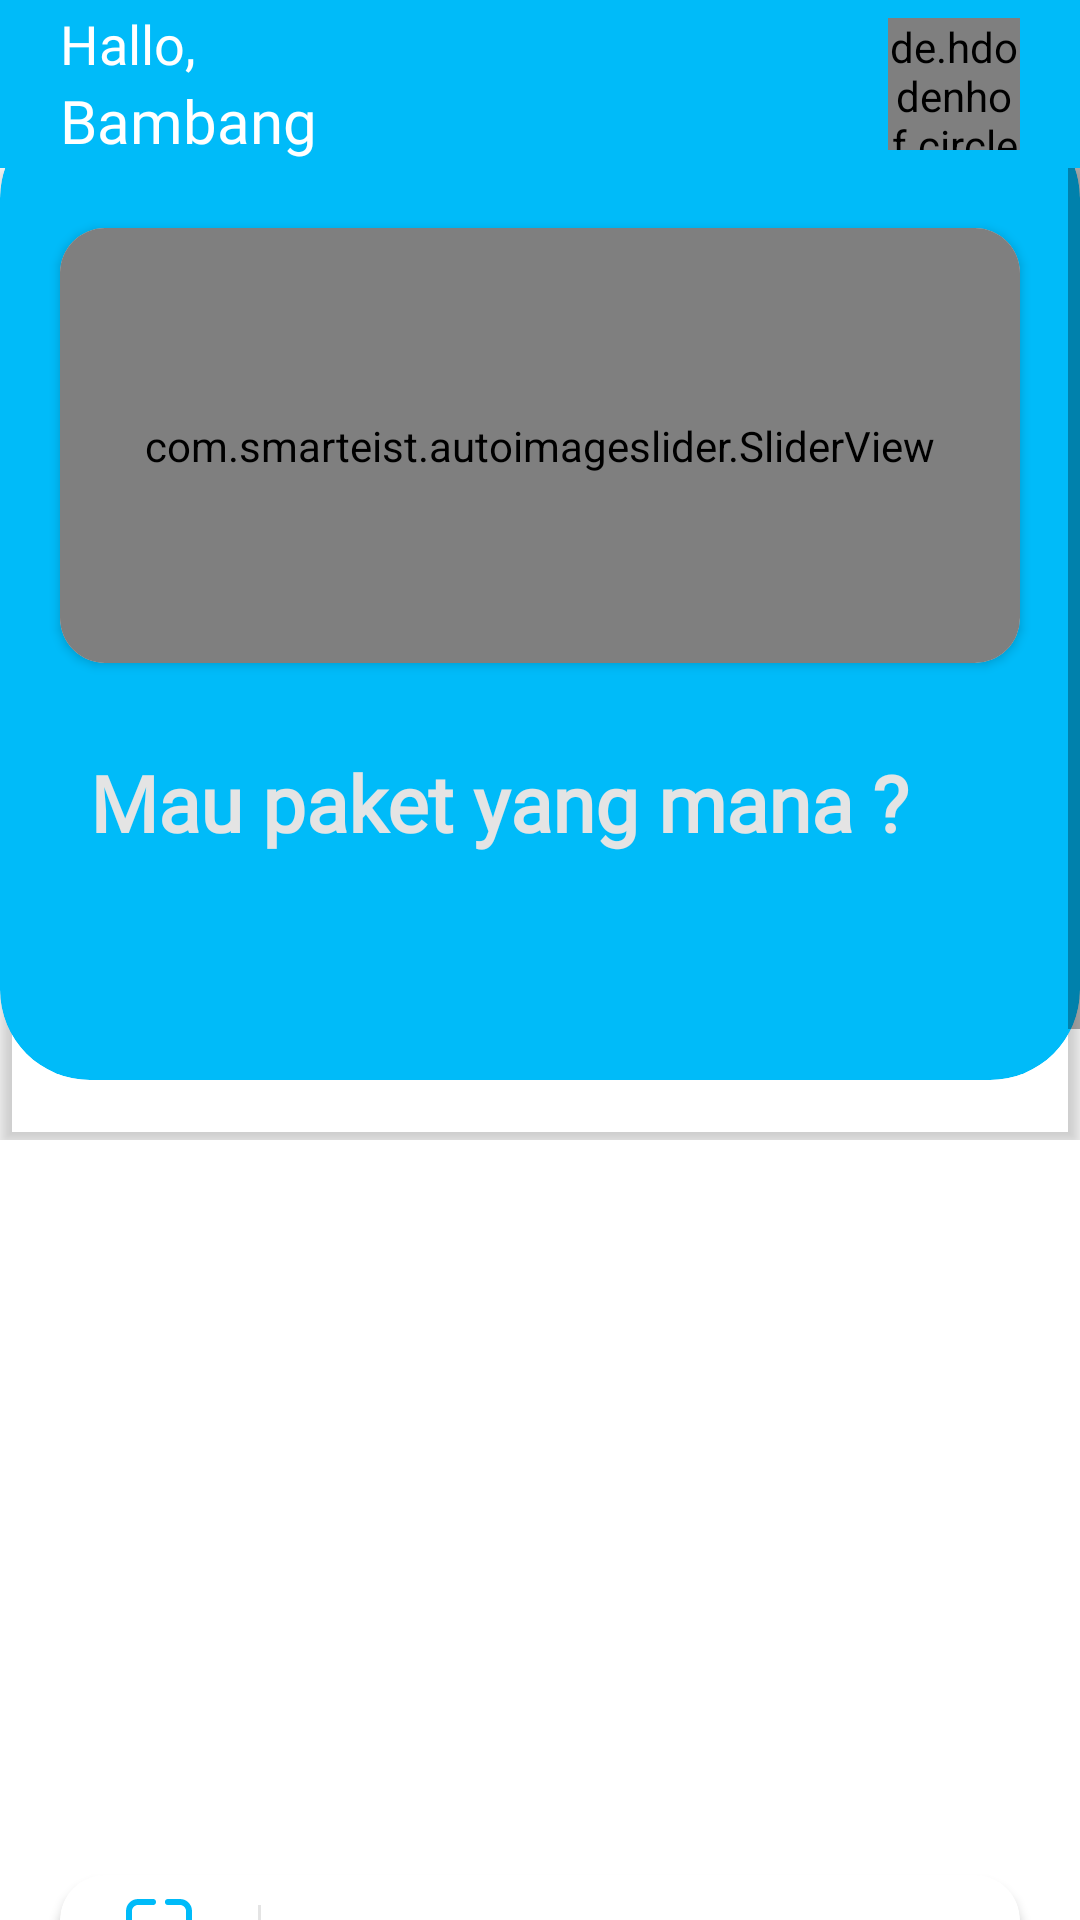

Layout XML and referenced resources for this Android screen:
<!-- AndroidManifest.xml: application theme AppTheme -->
<!-- res/layout/fragment_home.xml -->
<?xml version="1.0" encoding="utf-8"?>
<FrameLayout xmlns:android="http://schemas.android.com/apk/res/android"
    xmlns:app="http://schemas.android.com/apk/res-auto"
    xmlns:tools="http://schemas.android.com/tools"
    android:id="@+id/home"
    android:layout_width="match_parent"
    android:layout_height="match_parent"
    tools:context=".Home.HomeFragment">

    <RelativeLayout
        android:layout_width="match_parent"
        android:background="@color/colorPrimary"
        android:layout_height="?attr/actionBarSize">

        <LinearLayout
            android:layout_width="wrap_content"
            android:layout_centerVertical="true"
            android:layout_height="wrap_content"
            android:orientation="vertical">
            <TextView
                android:id="@+id/greating_txt"
                android:layout_width="wrap_content"
                android:layout_height="wrap_content"
                android:layout_marginStart="20dp"
                android:layout_marginTop="0dp"
                android:fontFamily="@font/nexa_bold"
                android:text="Hallo,"
                android:textColor="@color/putih"
                android:textSize="18sp" />

            <TextView
                android:id="@+id/name_txt"
                android:layout_width="wrap_content"
                android:layout_height="wrap_content"
                android:layout_marginStart="20dp"
                android:layout_marginTop="0dp"
                android:fontFamily="@font/nexa_bold"
                android:text="Bambang"
                android:textColor="@color/putih"
                android:textSize="20sp" />
        </LinearLayout>


        <de.hdodenhof.circleimageview.CircleImageView
            android:id="@+id/profile_image"
            android:layout_width="44dp"
            android:layout_height="44dp"
            android:layout_alignParentEnd="true"
            android:layout_marginTop="0dp"
            android:layout_centerVertical="true"
            android:layout_marginEnd="20dp"
            android:src="@drawable/foto"
            app:civ_border_color="@color/putih"
            app:civ_border_width="2dp"
            app:layout_constraintEnd_toEndOf="parent" />
    </RelativeLayout>

    <ScrollView
        android:layout_marginTop="?actionBarSize"
        android:layout_width="match_parent"
        android:layout_height="match_parent">

        <LinearLayout
            android:layout_width="match_parent"
            android:layout_height="wrap_content"
            android:orientation="vertical">

            <FrameLayout
                android:layout_width="match_parent"
                android:layout_height="wrap_content">

                <include layout="@layout/layout_home_1" />

                <include layout="@layout/layout_home_2" />

            </FrameLayout>

            <androidx.cardview.widget.CardView
                android:layout_width="match_parent"
                android:layout_height="70dp"
                android:layout_gravity="center"
                android:layout_marginStart="@dimen/margin_start"
                android:layout_marginTop="10dp"
                android:layout_marginEnd="@dimen/margin_end"
                android:layout_marginBottom="20dp"
                android:clickable="true"
                app:cardCornerRadius="15dp">

                <RelativeLayout
                    android:layout_width="match_parent"
                    android:layout_height="match_parent"
                    android:clickable="true">

                    <Button
                        android:id="@+id/btn_scan_point"
                        style="@style/Widget.MaterialComponents.Button.TextButton.Icon"
                        android:layout_width="wrap_content"
                        android:layout_height="65dp"
                        android:layout_marginStart="15dp"
                        android:layout_marginTop="8dp"
                        android:layout_marginEnd="15dp"
                        android:drawableTop="@drawable/scan_icon"
                        android:minWidth="0dp"
                        android:minHeight="0dp"
                        android:padding="0dp"
                        android:text="Scan"
                        android:textAllCaps="false"
                        android:textColor="@color/navInActive"
                        app:backgroundTint="@color/putih" />

                    <View
                        android:layout_width="1dp"
                        android:layout_height="match_parent"
                        android:layout_marginTop="10dp"
                        android:layout_marginBottom="10dp"
                        android:layout_toEndOf="@+id/btn_scan_point"
                        android:background="@color/abuAbu" />

                </RelativeLayout>

            </androidx.cardview.widget.CardView>

            <androidx.cardview.widget.CardView
                android:layout_width="match_parent"
                android:layout_height="500dp"
                android:layout_gravity="center"
                android:layout_marginStart="@dimen/margin_start"
                android:layout_marginTop="10dp"
                android:layout_marginEnd="@dimen/margin_end"
                android:layout_marginBottom="20dp"
                app:cardCornerRadius="15dp" />
        </LinearLayout>
    </ScrollView>


</FrameLayout>
<!-- res/layout/layout_home_1.xml (included above) -->
<?xml version="1.0" encoding="utf-8"?>
<FrameLayout xmlns:android="http://schemas.android.com/apk/res/android"
    xmlns:app="http://schemas.android.com/apk/res-auto"
    android:layout_width="match_parent"
    android:layout_height="match_parent">

    <RelativeLayout
        android:id="@+id/l2"
        android:layout_width="match_parent"
        android:layout_height="wrap_content">

        <androidx.cardview.widget.CardView
            android:layout_width="match_parent"
            android:layout_height="324dp"
            app:cardBackgroundColor="@color/transparent"
            app:cardCornerRadius="0dp"
            app:cardElevation="3dp"
            app:layout_constraintEnd_toEndOf="parent"
            app:layout_constraintStart_toStartOf="parent"
            app:layout_constraintTop_toTopOf="parent">

            <androidx.cardview.widget.CardView
                android:layout_width="match_parent"
                android:layout_height="324dp"
                android:layout_gravity="center"
                android:layout_marginBottom="20dp"
                app:cardBackgroundColor="@color/navActive"
                app:cardCornerRadius="30dp"
                app:cardElevation="0dp" />
        </androidx.cardview.widget.CardView>
    </RelativeLayout>

    <RelativeLayout
        android:layout_width="match_parent"
        android:orientation="vertical"
        android:layout_height="match_parent">





































    <androidx.cardview.widget.CardView
        android:layout_marginTop="20dp"
        android:layout_width="match_parent"
        android:layout_height="145dp"
        android:layout_marginStart="@dimen/margin_start"
        android:layout_marginEnd="@dimen/margin_end"
        app:cardCornerRadius="15dp">

        <com.smarteist.autoimageslider.SliderView
            android:id="@+id/imageSlider"
            android:layout_width="match_parent"
            android:layout_height="145dp"
            app:sliderAnimationDuration="600"
            app:sliderAutoCycleDirection="back_and_forth"
            app:sliderAutoCycleEnabled="true"
            app:sliderIndicatorAnimationDuration="600"
            app:sliderIndicatorGravity="center_horizontal|bottom"
            app:sliderIndicatorMargin="15dp"
            app:sliderIndicatorOrientation="horizontal"
            app:sliderIndicatorPadding="3dp"
            app:sliderIndicatorRadius="2dp"
            app:sliderIndicatorSelectedColor="#5A5A5A"
            app:sliderIndicatorUnselectedColor="#FFF"
            app:sliderScrollTimeInSec="1"
            app:sliderStartAutoCycle="true" />

    </androidx.cardview.widget.CardView>
    </RelativeLayout>
</FrameLayout>
<!-- res/layout/layout_home_2.xml (included above) -->
<?xml version="1.0" encoding="utf-8"?>
<LinearLayout xmlns:android="http://schemas.android.com/apk/res/android"
    xmlns:app="http://schemas.android.com/apk/res-auto"
    android:layout_width="match_parent"
    android:layout_height="wrap_content"
    android:layout_marginTop="194dp"
    android:orientation="vertical">

    <LinearLayout
        android:layout_width="match_parent"
        android:layout_height="wrap_content"
        android:orientation="horizontal">

        <TextView
            android:id="@+id/pilihPaketTxt"
            android:layout_width="wrap_content"
            android:layout_height="wrap_content"
            android:layout_gravity="center"
            android:layout_marginStart="30dp"
            android:ellipsize="end"
            android:fontFamily="@font/nexa_bold"
            android:maxLines="1"
            android:text="Mau paket yang mana ?"
            android:textColor="@color/abuAbu"
            android:textSize="26sp"
            android:textStyle="bold" />

    </LinearLayout>


    <androidx.viewpager.widget.ViewPager
        android:id="@+id/viewPager"
        android:layout_width="match_parent"
        android:layout_height="330dp"
        android:clipToPadding="false"
        android:overScrollMode="never"
        android:paddingStart="@dimen/cardPadding"
        android:paddingLeft="@dimen/cardPadding"
        android:paddingEnd="@dimen/cardPadding"
        android:paddingRight="@dimen/cardPadding"
        android:paddingBottom="8dp" />
</LinearLayout>
<!-- resources referenced by this layout -->
<resources>
  <color name="abuAbu">#E4E4E4</color>
  <color name="colorPrimary">#00BBF9</color>
  <color name="navActive">#00BBF9</color>
  <color name="navInActive">#71DCFF</color>
  <color name="putih">#FFFFFF</color>
  <color name="transparent">#00555555</color>
  <dimen name="cardPadding">47dp</dimen>
  <dimen name="margin_end">20dp</dimen>
  <dimen name="margin_start">20dp</dimen>
  <!-- drawable scan_icon: png bitmap (drawable-hdpi, 623 bytes) -->
  <style name="AppTheme" parent="Theme.MaterialComponents.Light.NoActionBar">
          
          <item name="colorPrimary">@color/colorPrimary</item>
          <item name="colorPrimaryDark">@color/colorPrimaryDark</item>
          <item name="colorAccent">@color/colorAccent</item>
      </style>
  <color name="colorPrimaryDark">#00BBF9</color>
  <color name="colorAccent">#ACCAFC</color>
</resources>
